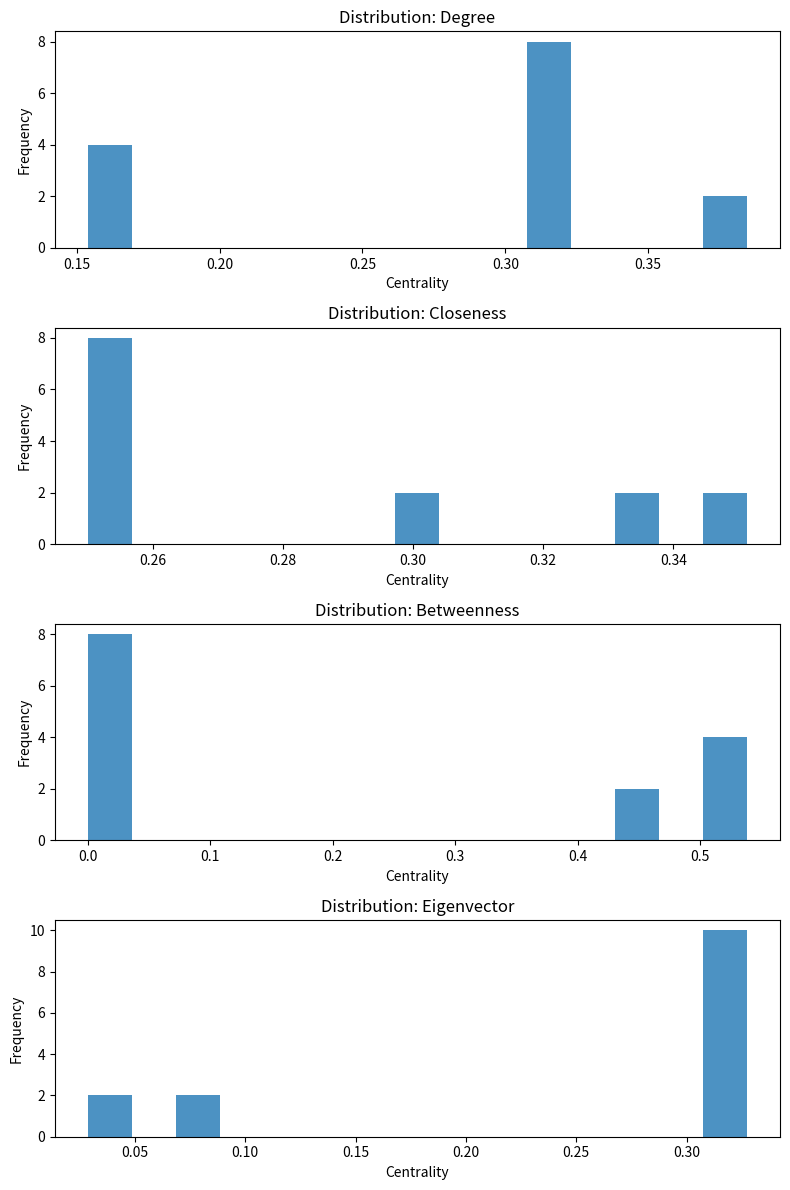
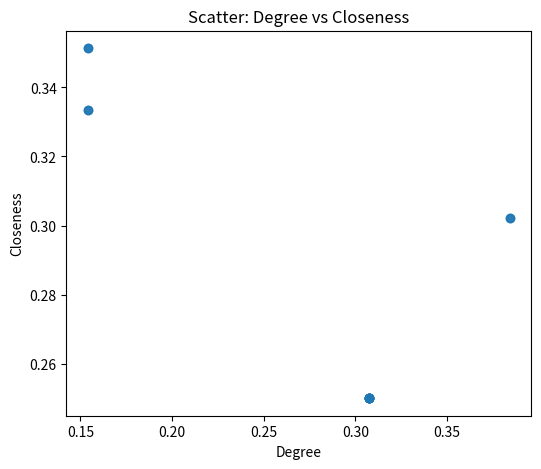
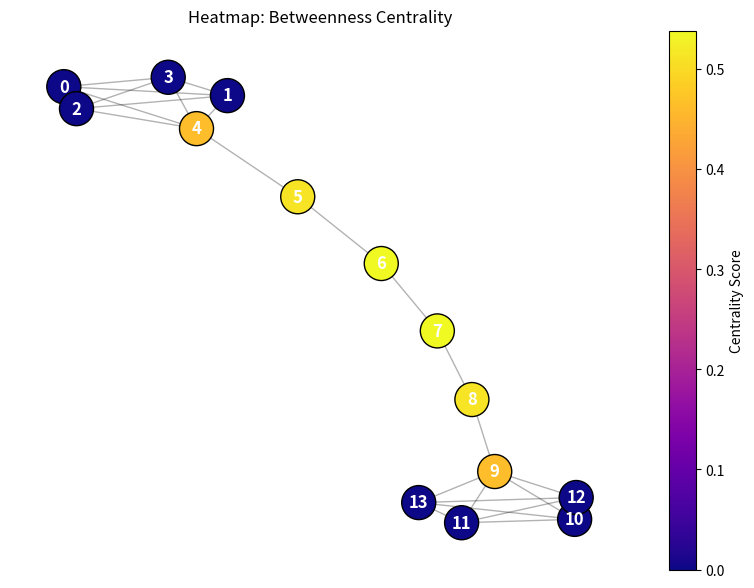
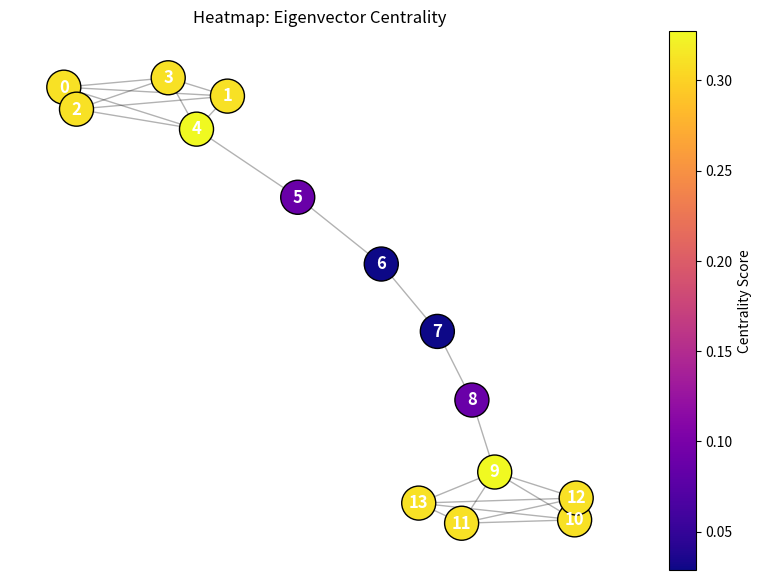

The script that saved these images, in order:
import networkx as nx
import numpy as np
import matplotlib.pyplot as plt
from typing import Dict, Any

def visualize_centrality_heatmap(G, centrality_type="betweenness"):
    """
    Calculates node centrality and creates a heatmap visualization.
    The node color corresponds to its relative centrality score.
    """
    # Calculate centrality scores
    if centrality_type == "betweenness":
        scores = nx.betweenness_centrality(G)
        title = "Heatmap: Betweenness Centrality"
    elif centrality_type == "eigenvector":
        # Uses the power iteration method to find the principal eigenvector
        scores = nx.eigenvector_centrality(G, max_iter=1000)
        title = "Heatmap: Eigenvector Centrality"
    else:
        raise ValueError("Unsupported centrality type.")

    # Convert scores to a list for color mapping
    node_colors = [scores[node] for node in G.nodes()]
    
    # Position nodes using a spring layout
    pos = nx.spring_layout(G, seed=42)
    
    plt.figure(figsize=(10, 7))
    
    # Draw the graph with a heatmap colormap
    nodes = nx.draw_networkx_nodes(
        G, pos, 
        node_color=node_colors, 
        cmap=plt.cm.plasma, 
        node_size=600,
        edgecolors='black'
    )
    
    nx.draw_networkx_edges(G, pos, alpha=0.3)
    nx.draw_networkx_labels(G, pos, font_color="white", font_weight="bold")
    
    # Add a colorbar to interpret the heatmap
    plt.colorbar(nodes, label="Centrality Score")
    plt.title(title)
    plt.axis("off")
    plt.show()


def compute_centralities(G: nx.Graph) -> Dict[str, Dict[Any, float]]:
    """Compute a set of centrality measures and return them as dicts.

    Returns a dict with keys: 'degree', 'closeness', 'betweenness', 'eigenvector'.
    """
    centralities = {}
    centralities['degree'] = dict(nx.degree_centrality(G))
    centralities['closeness'] = dict(nx.closeness_centrality(G))
    centralities['betweenness'] = dict(nx.betweenness_centrality(G))
    try:
        centralities['eigenvector'] = dict(nx.eigenvector_centrality(G, max_iter=1000))
    except Exception:
        # Fallback: use eigenvector centrality numpy-based approximation
        centralities['eigenvector'] = {n: 0.0 for n in G.nodes()}
    return centralities


def summarize_scores(scores: Dict[Any, float]) -> Dict[str, float]:
    vals = np.array(list(scores.values()), dtype=float)
    return {
        'mean': float(np.mean(vals)),
        'median': float(np.median(vals)),
        'std': float(np.std(vals, ddof=0)),
        'min': float(np.min(vals)),
        'max': float(np.max(vals)),
    }


def top_k(scores: Dict[Any, float], k: int = 5):
    return sorted(scores.items(), key=lambda x: x[1], reverse=True)[:k]


def analyze_centrality(G: nx.Graph, top_k_n: int = 5, plot: bool = True, save_fig: bool = False, prefix: str = "centrality"):
    """Run a compact analysis of multiple centrality measures.

    Prints summary statistics, top-k nodes for each measure, and a correlation table.
    Optionally plots histograms and a pairwise scatter matrix.
    """
    centralities = compute_centralities(G)

    print("Centrality Summary:\n")
    summaries = {}
    measures = list(centralities.keys())
    for m in measures:
        summaries[m] = summarize_scores(centralities[m])
        s = summaries[m]
        print(f"- {m.title()}: mean={s['mean']:.4f}, median={s['median']:.4f}, std={s['std']:.4f}, min={s['min']:.4f}, max={s['max']:.4f}")

    print("\nTop nodes per measure:\n")
    for m in measures:
        print(f"{m.title()} Top {top_k_n}:")
        for node, val in top_k(centralities[m], top_k_n):
            print(f"  Node {node}: {val:.6f}")
        print("")

    # Correlation matrix (Pearson) across measures
    vals_matrix = np.vstack([np.array(list(centralities[m].values())) for m in measures])
    corr = np.corrcoef(vals_matrix)
    print("Correlation matrix (Pearson) between measures:")
    print("\t" + "\t".join([m for m in measures]))
    for i, m in enumerate(measures):
        row = "\t".join([f"{corr[i,j]:.3f}" for j in range(len(measures))])
        print(f"{m}\t{row}")

    if plot:
        # Histograms for each measure
        fig, axes = plt.subplots(len(measures), 1, figsize=(8, 3 * len(measures)))
        if len(measures) == 1:
            axes = [axes]
        for ax, m in zip(axes, measures):
            ax.hist(list(centralities[m].values()), bins=15, color='C0', alpha=0.8)
            ax.set_title(f"Distribution: {m.title()}")
            ax.set_xlabel('Centrality')
            ax.set_ylabel('Frequency')
        plt.tight_layout()
        if save_fig:
            fig.savefig(f"{prefix}_histograms.png", dpi=150)
        plt.show()

        # Pairwise scatter (first two measures only if many)
        if len(measures) >= 2:
            a, b = measures[0], measures[1]
            plt.figure(figsize=(6, 5))
            plt.scatter(list(centralities[a].values()), list(centralities[b].values()), alpha=0.8)
            plt.xlabel(a.title())
            plt.ylabel(b.title())
            plt.title(f"Scatter: {a.title()} vs {b.title()}")
            if save_fig:
                plt.savefig(f"{prefix}_{a}_vs_{b}.png", dpi=150)
            plt.show()

    return {
        'centralities': centralities,
        'summaries': summaries,
        'correlation': corr,
        'measures': measures,
    }

if __name__ == "__main__":
    print("Generating Centrality Analysis and Visualizations...\n")

    # Use a Barbell Graph (Two 5-node cliques connected by a 4-node path)
    # This structure highlights the difference between bridges and clusters.
    G = nx.barbell_graph(5, 4)

    # Run analysis: prints summaries, top-k, correlations, and optional plots
    analyze_centrality(G, top_k_n=5, plot=True, save_fig=False, prefix="barbell")

    # 1. Visualize Betweenness (Expect high scores on the connecting path)
    visualize_centrality_heatmap(G, centrality_type="betweenness")

    # 2. Visualize Eigenvector (Expect high scores inside the dense cliques)
    visualize_centrality_heatmap(G, centrality_type="eigenvector")
